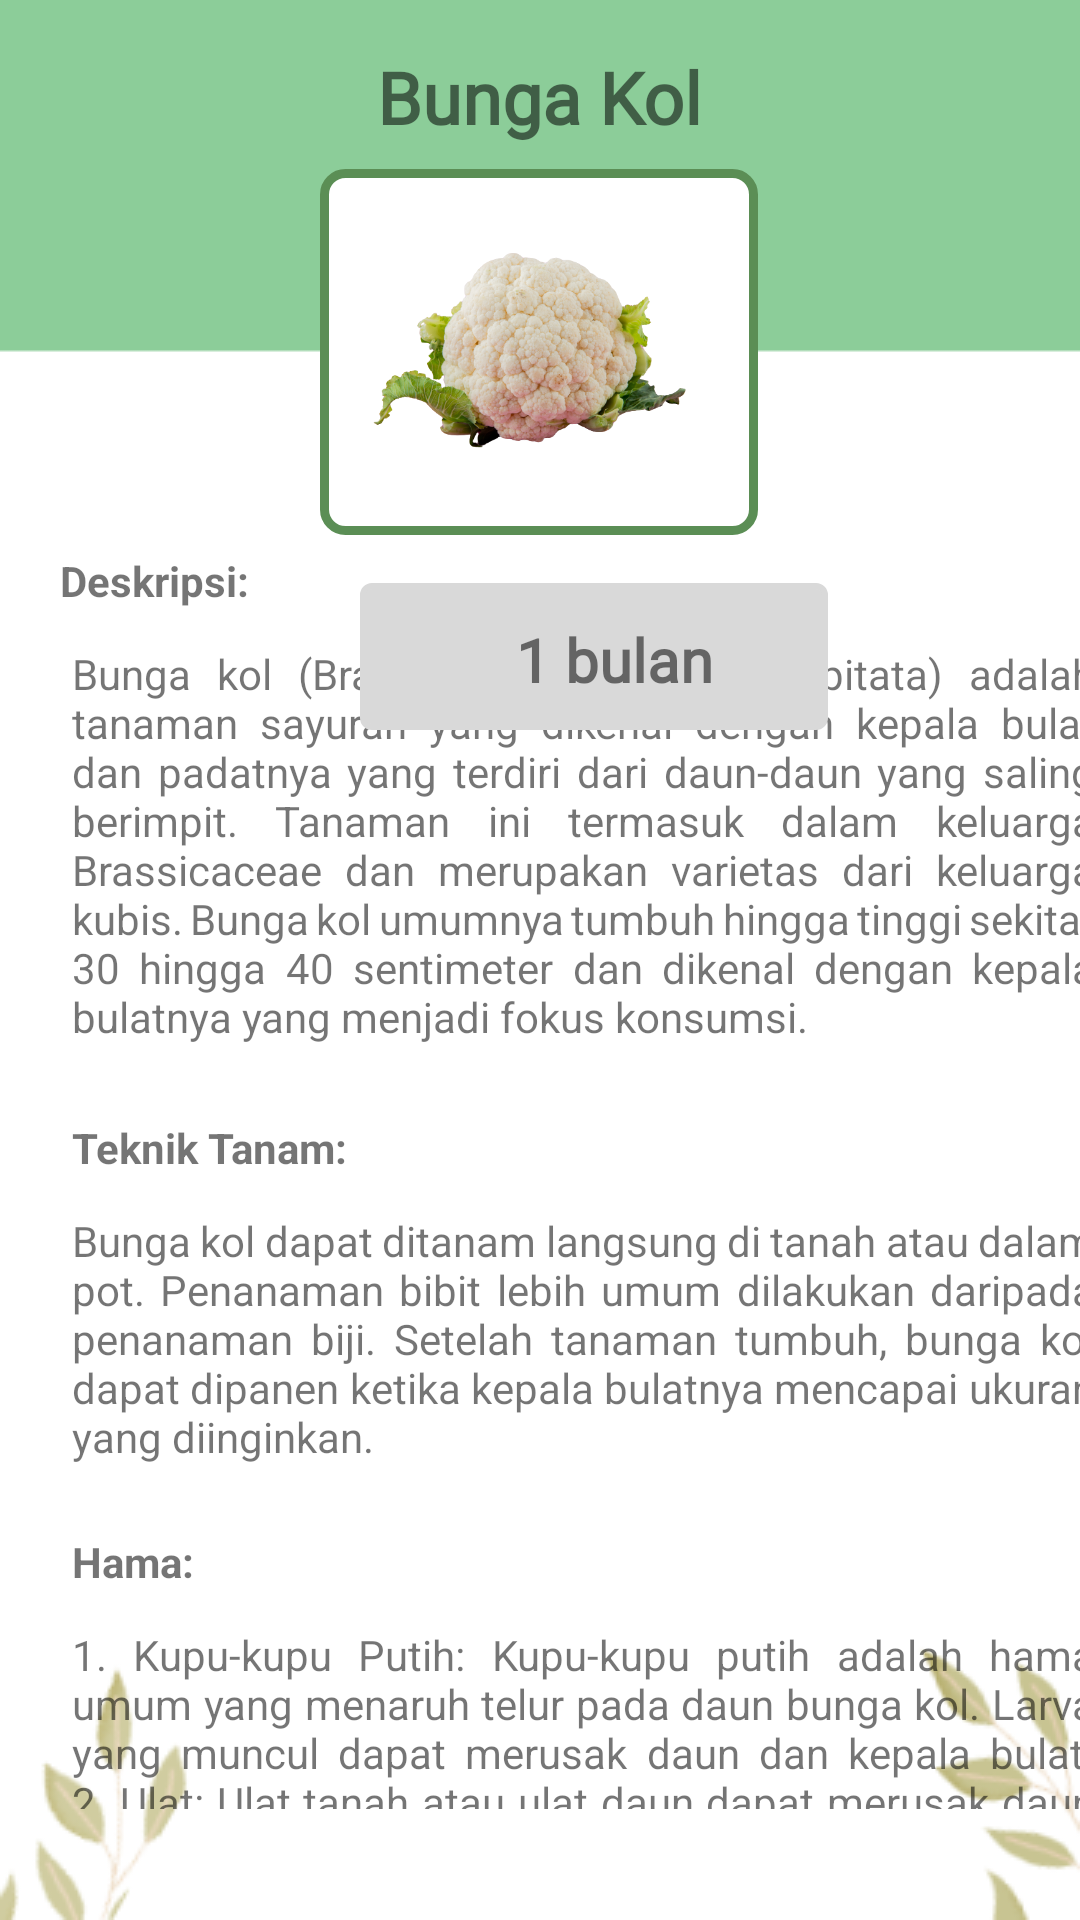

Produce the Android XML layout that renders to this screen, including the resource entries it uses.
<!-- AndroidManifest.xml: application theme Theme.WIKEENLOGIN2 -->
<!-- res/layout/activity_kol.xml -->
<androidx.constraintlayout.widget.ConstraintLayout
    xmlns:android="http://schemas.android.com/apk/res/android"
    xmlns:app="http://schemas.android.com/apk/res-auto"
    xmlns:tools="http://schemas.android.com/tools"
    android:layout_width="match_parent"
    android:layout_height="match_parent"
    android:background="@drawable/bgdetail"
    tools:context=".Kol"
    tools:ignore="ExtraText">

    <TextView
        android:id="@+id/tvbuncis"
        android:layout_width="wrap_content"
        android:layout_height="wrap_content"
        android:layout_marginTop="16dp"
        android:fontFamily="@font/kavoon"
        android:text="Bunga Kol"
        android:textSize="24sp"
        android:textStyle="bold"
        app:layout_constraintEnd_toEndOf="parent"
        app:layout_constraintStart_toStartOf="parent"
        app:layout_constraintTop_toTopOf="parent" />

    <ImageView
        android:id="@+id/kotakbuncis"
        android:layout_width="146dp"
        android:layout_height="122dp"
        android:layout_marginTop="8dp"
        app:layout_constraintEnd_toEndOf="parent"
        app:layout_constraintHorizontal_bias="0.498"
        app:layout_constraintStart_toStartOf="parent"
        app:layout_constraintTop_toBottomOf="@+id/tvbuncis"
        app:srcCompat="@drawable/kotakdetail" />

    <ImageView
        android:id="@+id/arrowback"
        android:layout_width="44dp"
        android:layout_height="30dp"
        app:srcCompat="@drawable/arrow_back"
        app:layout_constraintStart_toStartOf="parent"
        app:layout_constraintTop_toTopOf="parent"
        android:layout_marginStart="16dp"
        android:layout_marginTop="16dp" />

    <ImageView
        android:id="@+id/buncis"
        android:layout_width="127dp"
        android:layout_height="92dp"
        android:layout_marginTop="24dp"
        app:layout_constraintEnd_toEndOf="parent"
        app:layout_constraintHorizontal_bias="0.065"
        app:layout_constraintStart_toStartOf="@id/kotakbuncis"
        app:layout_constraintTop_toBottomOf="@+id/tvbuncis"
        app:srcCompat="@drawable/bungakol" />


    <ScrollView
        android:layout_width="355dp"
        android:layout_height="419dp"
        android:layout_marginStart="4dp"
        app:layout_constraintBottom_toBottomOf="parent"
        app:layout_constraintStart_toStartOf="@+id/arrowback"
        app:layout_constraintTop_toBottomOf="@+id/tvbuncis"
        app:layout_constraintVertical_bias="0.786">

        
        <androidx.constraintlayout.widget.ConstraintLayout
            android:layout_width="match_parent"
            android:layout_height="wrap_content">

            
            <TextView
                android:id="@+id/idpenjelasan"
                android:layout_width="wrap_content"
                android:layout_height="wrap_content"
                android:layout_marginStart="4dp"
                android:layout_marginTop="12dp"
                android:text="Deskripsi:"
                android:textStyle="bold"
                app:layout_constraintStart_toStartOf="@+id/arrowback"
                app:layout_constraintTop_toBottomOf="@+id/tvpanen"
                tools:ignore="NotSibling" />

            <TextView
                android:id="@+id/idpenjelasan2"
                android:layout_width="341dp"
                android:layout_height="146dp"
                android:layout_marginStart="4dp"
                android:layout_marginTop="12dp"
                android:gravity="start"
                android:justificationMode="inter_word"
                android:text="Bunga kol (Brassica oleracea var. capitata) adalah tanaman sayuran yang dikenal dengan kepala bulat dan padatnya yang terdiri dari daun-daun yang saling berimpit. Tanaman ini termasuk dalam keluarga Brassicaceae dan merupakan varietas dari keluarga kubis. Bunga kol umumnya tumbuh hingga tinggi sekitar 30 hingga 40 sentimeter dan dikenal dengan kepala bulatnya yang menjadi fokus konsumsi."
                app:layout_constraintEnd_toEndOf="parent"
                app:layout_constraintHorizontal_bias="0.0"
                app:layout_constraintStart_toStartOf="parent"
                app:layout_constraintTop_toBottomOf="@+id/idpenjelasan" />

            

            <TextView
                android:id="@+id/idpenjelasan3"
                android:layout_width="wrap_content"
                android:layout_height="wrap_content"
                android:layout_marginStart="4dp"
                android:layout_marginTop="12dp"
                android:gravity="start"
                android:text="Teknik Tanam: "
                android:textStyle="bold"
                app:layout_constraintEnd_toEndOf="parent"
                app:layout_constraintHorizontal_bias="0.0"
                app:layout_constraintStart_toStartOf="parent"
                app:layout_constraintTop_toBottomOf="@+id/idpenjelasan2" />

            <TextView
                android:id="@+id/idpenjelasan4"
                android:layout_width="341dp"
                android:layout_height="95dp"
                android:layout_marginStart="4dp"
                android:layout_marginTop="12dp"
                android:gravity="start"
                android:justificationMode="inter_word"
                android:text="Bunga kol dapat ditanam langsung di tanah atau dalam pot. Penanaman bibit lebih umum dilakukan daripada penanaman biji. Setelah tanaman tumbuh, bunga kol dapat dipanen ketika kepala bulatnya mencapai ukuran yang diinginkan."
                app:layout_constraintEnd_toEndOf="parent"
                app:layout_constraintHorizontal_bias="0.0"
                app:layout_constraintStart_toStartOf="parent"
                app:layout_constraintTop_toBottomOf="@+id/idpenjelasan3" />

            <TextView
                android:id="@+id/idpenjelasan5"
                android:layout_width="wrap_content"
                android:layout_height="wrap_content"
                android:layout_marginStart="4dp"
                android:layout_marginTop="12dp"
                android:gravity="start"
                android:text="Hama: "
                android:textStyle="bold"
                app:layout_constraintEnd_toEndOf="parent"
                app:layout_constraintHorizontal_bias="0.0"
                app:layout_constraintStart_toStartOf="parent"
                app:layout_constraintTop_toBottomOf="@+id/idpenjelasan4" />

            <TextView
                android:id="@+id/idpenjelasan6"
                android:layout_width="341dp"
                android:layout_height="197dp"
                android:layout_marginStart="4dp"
                android:layout_marginTop="12dp"
                android:gravity="start"
                android:justificationMode="inter_word"
                android:text="1. Kupu-kupu Putih: Kupu-kupu putih adalah hama umum yang menaruh telur pada daun bunga kol. Larva yang muncul dapat merusak daun dan kepala bulat.
2. Ulat: Ulat tanah atau ulat daun dapat merusak daun bunga kol dengan mengunyahnya, mengakibatkan lubang dan kerusakan pada tanaman.
3. Kutu Daun: Kutu daun dapat menghisap cairan dari daun bunga kol, menyebabkan kerusakan dan penurunan kualitas daun.
4. Kumbang: Beberapa jenis kumbang dapat menjadi hama pada bunga kol, mengakibatkan kerusakan pada daun dan batang.
"
                app:layout_constraintEnd_toEndOf="parent"
                app:layout_constraintHorizontal_bias="0.0"
                app:layout_constraintStart_toStartOf="parent"
                app:layout_constraintTop_toBottomOf="@+id/idpenjelasan5" />

            <TextView
                android:id="@+id/idpenjelasan7"
                android:layout_width="wrap_content"
                android:layout_height="wrap_content"
                android:layout_marginStart="4dp"
                android:layout_marginTop="12dp"
                android:gravity="start"
                android:text=" Pengendalian Hama: "
                android:textStyle="bold"
                app:layout_constraintEnd_toEndOf="parent"
                app:layout_constraintHorizontal_bias="0.0"
                app:layout_constraintStart_toStartOf="parent"
                app:layout_constraintTop_toBottomOf="@+id/idpenjelasan6" />

            <TextView
                android:id="@+id/idpenjelasan8"
                android:layout_width="341dp"
                android:layout_height="386dp"
                android:layout_marginStart="4dp"
                android:layout_marginTop="12dp"
                android:gravity="start"
                android:justificationMode="inter_word"
                android:text="1. Pengamatan Rutin: Amati tanaman secara teratur untuk mendeteksi tanda-tanda serangan hama atau penyakit sejak dini.
2. Pemangkasan: Pemangkasan daun atau bagian tanaman yang terinfeksi dapat membantu mengendalikan penyebaran hama.
3. Penggunaan Pestisida: Jika serangan hama atau penyakit parah, pertimbangkan untuk menggunakan pestisida organik atau kimia yang sesuai dengan petunjuk labelnya.
4. Rotasi Tanaman: Praktikkan rotasi tanaman setiap tahun untuk menghindari penumpukan hama dan penyakit di tanah.
5. Penyiraman Teratur: Jaga kelembaban tanah yang konsisten dan hindari menyiram langsung pada daun tanaman untuk mengurangi risiko penyakit jamur.
6. Varietas Tahan Hama: Pilih varietas bunga kol yang tahan terhadap hama dan penyakit tertentu.
7. Perangkap Serangga: Gunakan perangkap serangga seperti perangkap kuning atau perangkap lebah untuk mengurangi populasi hama.
8. Alternatif Organik: Pertimbangkan penggunaan metode organik seperti penggunaan minyak neem atau larutan sabun untuk mengendalikan hama.
"
                app:layout_constraintEnd_toEndOf="parent"
                app:layout_constraintHorizontal_bias="0.0"
                app:layout_constraintStart_toStartOf="parent"
                app:layout_constraintTop_toBottomOf="@+id/idpenjelasan7" />

            

        </androidx.constraintlayout.widget.ConstraintLayout>
    </ScrollView>

    <ImageView
        android:id="@+id/tvtanggal"
        android:layout_width="156dp"
        android:layout_height="49dp"
        android:layout_marginStart="104dp"
        android:layout_marginTop="16dp"
        app:layout_constraintStart_toStartOf="@+id/arrowback"
        app:layout_constraintTop_toBottomOf="@+id/kotakbuncis"
        app:srcCompat="@drawable/editextborder"
        app:tint="#D9D9D9"
        tools:ignore="NotSibling" />

    <TextView
        android:id="@+id/tvpanen"
        android:layout_width="77dp"
        android:layout_height="35dp"
        android:layout_marginStart="156dp"
        android:layout_marginTop="28dp"
        android:fontFamily="@font/germania_one"
        android:text="1 bulan"
        android:textSize="20sp"
        android:textStyle="bold"
        app:layout_constraintStart_toStartOf="@+id/arrowback"
        app:layout_constraintTop_toBottomOf="@+id/kotakbuncis" />

    <ImageView
        android:id="@+id/kalendar"
        android:layout_width="49dp"
        android:layout_height="41dp"
        android:layout_marginStart="108dp"
        android:layout_marginTop="20dp"
        app:layout_constraintStart_toStartOf="@+id/arrowback"
        app:layout_constraintTop_toBottomOf="@+id/kotakbuncis"
        app:srcCompat="@drawable/baseline_calendar_month_24"
        app:tint="#5B8E55" />
    />


</androidx.constraintlayout.widget.ConstraintLayout>
<!-- resources referenced by this layout -->
<resources>
  <!-- drawable bgdetail: png bitmap (drawable, 12438 bytes) -->
  <!-- drawable bungakol: png bitmap (drawable, 220490 bytes) -->
  <!-- drawable editextborder (drawable) -->
  <?xml version="1.0" encoding="utf-8"?>
  <shape xmlns:android="http://schemas.android.com/apk/res/android">
      <solid android:color="@android:color/white" />
      <stroke
          android:width="2dp"
          android:color="#555555" />
      <corners android:radius="3dp" />
  </shape>
  <!-- drawable kotakdetail (drawable) -->
  <?xml version="1.0" encoding="utf-8"?>
  <shape xmlns:android="http://schemas.android.com/apk/res/android">
      <solid android:color="@android:color/white" />
      <stroke
          android:width="3dp"
          android:color="#5B8E55" />
      <corners android:radius="7dp" />
  </shape>
  <style name="Theme.WIKEENLOGIN2" parent="Theme.MaterialComponents.DayNight.DarkActionBar">
          
          <item name="colorPrimary">@color/purple_500</item>
          <item name="colorPrimaryVariant">@color/purple_700</item>
          <item name="colorOnPrimary">@color/white</item>
          
          <item name="colorSecondary">@color/teal_200</item>
          <item name="colorSecondaryVariant">@color/teal_700</item>
          <item name="colorOnSecondary">@color/black</item>
          
          <item name="android:statusBarColor">?attr/colorPrimaryVariant</item>
          
      </style>
  <color name="purple_500">#FF6200EE</color>
  <color name="purple_700">#5B8E55</color>
  <color name="white">#FFFFFFFF</color>
  <color name="teal_200">#5B8E55</color>
  <color name="teal_700">#FF018786</color>
  <color name="black">#FF000000</color>
</resources>
